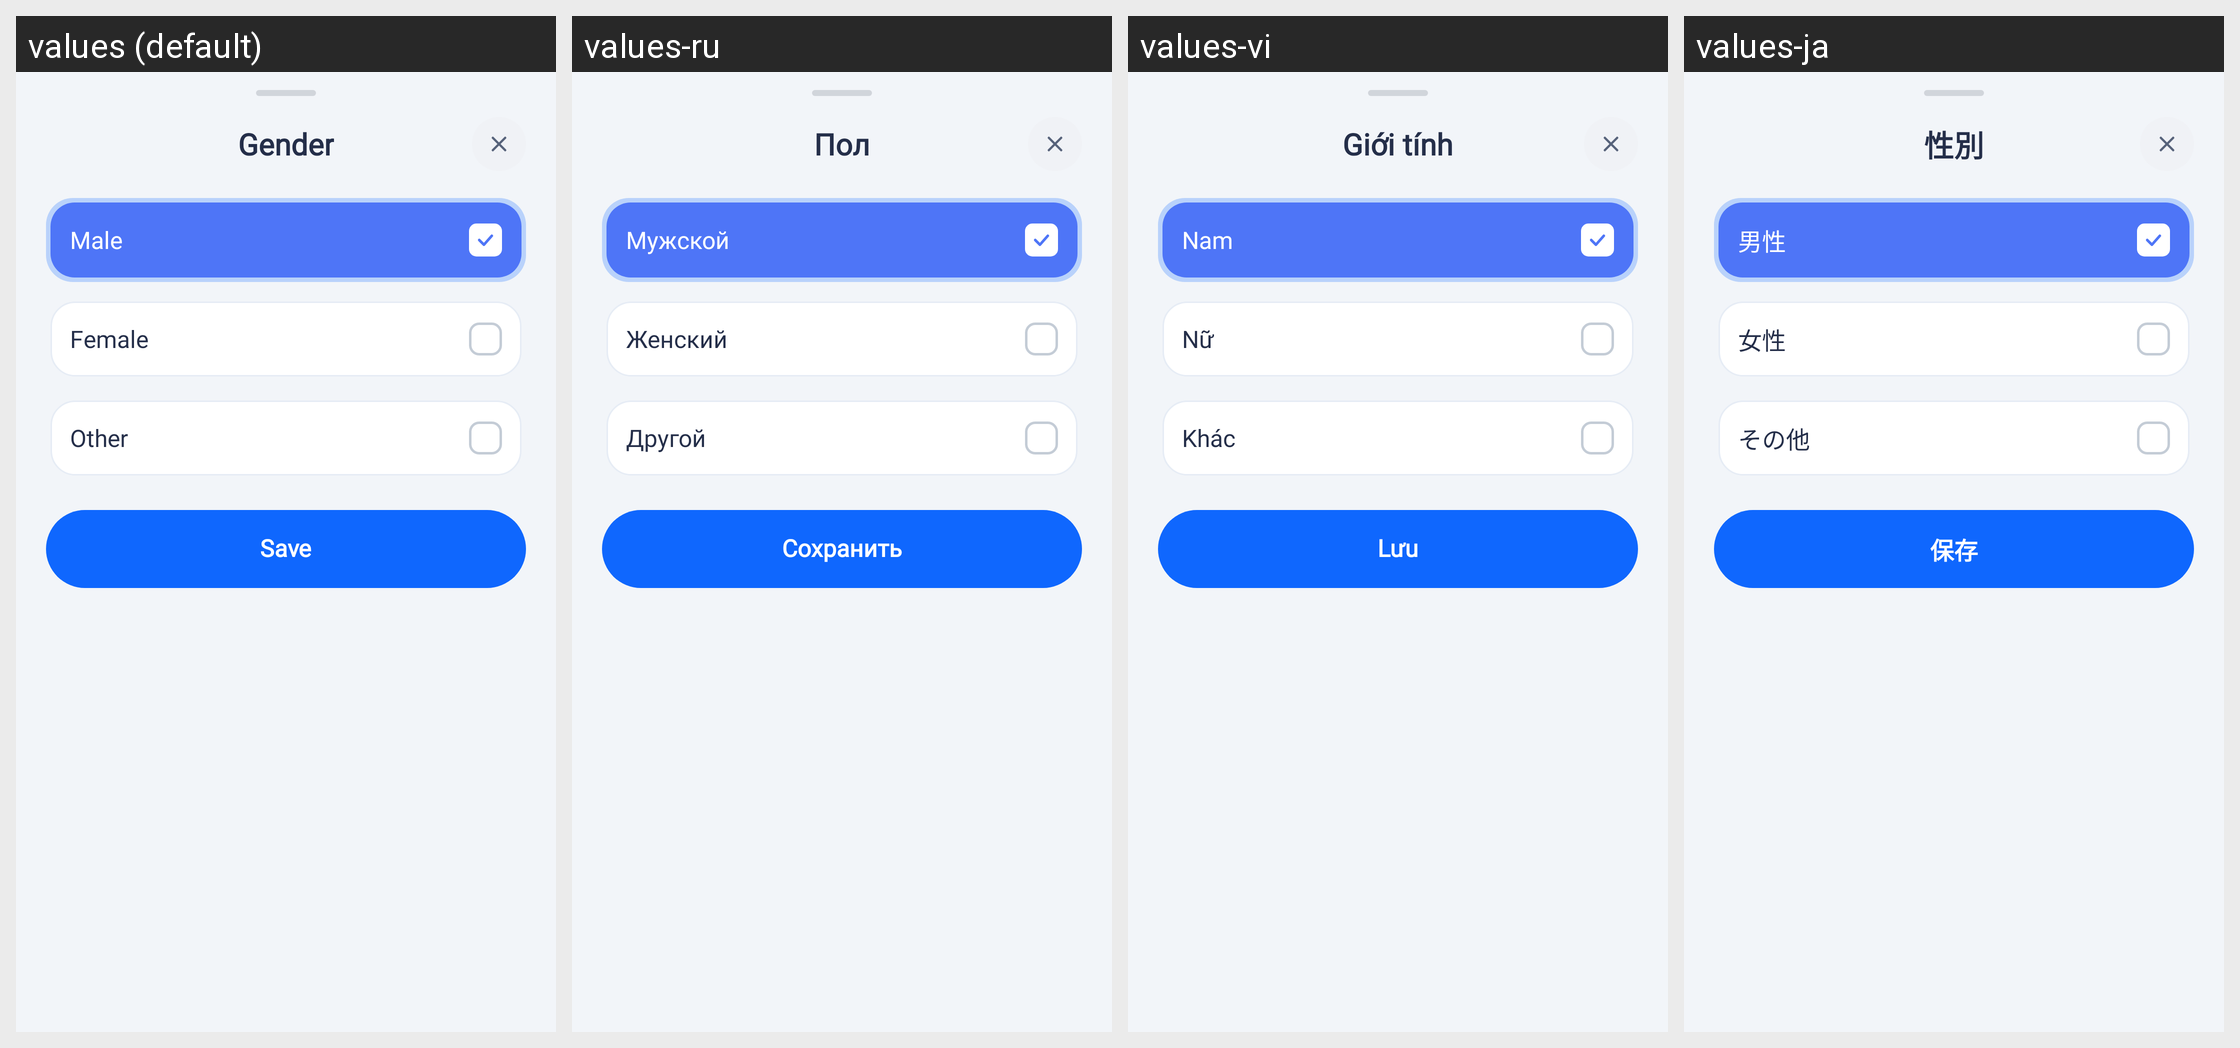

Translations of the strings shown on this Android screen, per locale in the grid:
Android screen res/layout/bottom_sheet_select_gender.xml rendered under 4 locales, left to right: values (default), values-ru, values-vi, values-ja. Device: Nexus 5 (rendered at 1080×1920; each locale shown at half size, 540×960, under a caption strip naming it); theme Theme.HealthCareAI.
Other locales in the repository, not shown: values-ar, values-bn, values-de, values-es, values-fr, values-hi, values-id, values-in, values-ko, values-pt-rBR, values-pt-rPT, values-tr, values-zh-rCN, values-zh-rTW.
Strings drawn on this screen, with the default value and each locale's value (text and hints the layout hard-codes, and strings that could not be matched under every locale, appear in the picture but are not listed):

title_gender_sheet
  values: Gender
  values-ru: Пол
  values-vi: Giới tính
  values-ja: 性別

gender_male
  values: Male
  values-ru: Мужской
  values-vi: Nam
  values-ja: 男性

gender_female
  values: Female
  values-ru: Женский
  values-vi: Nữ
  values-ja: 女性

gender_other
  values: Other
  values-ru: Другой
  values-vi: Khác
  values-ja: その他

btn_save
  values: Save
  values-ru: Сохранить
  values-vi: Lưu
  values-ja: 保存
